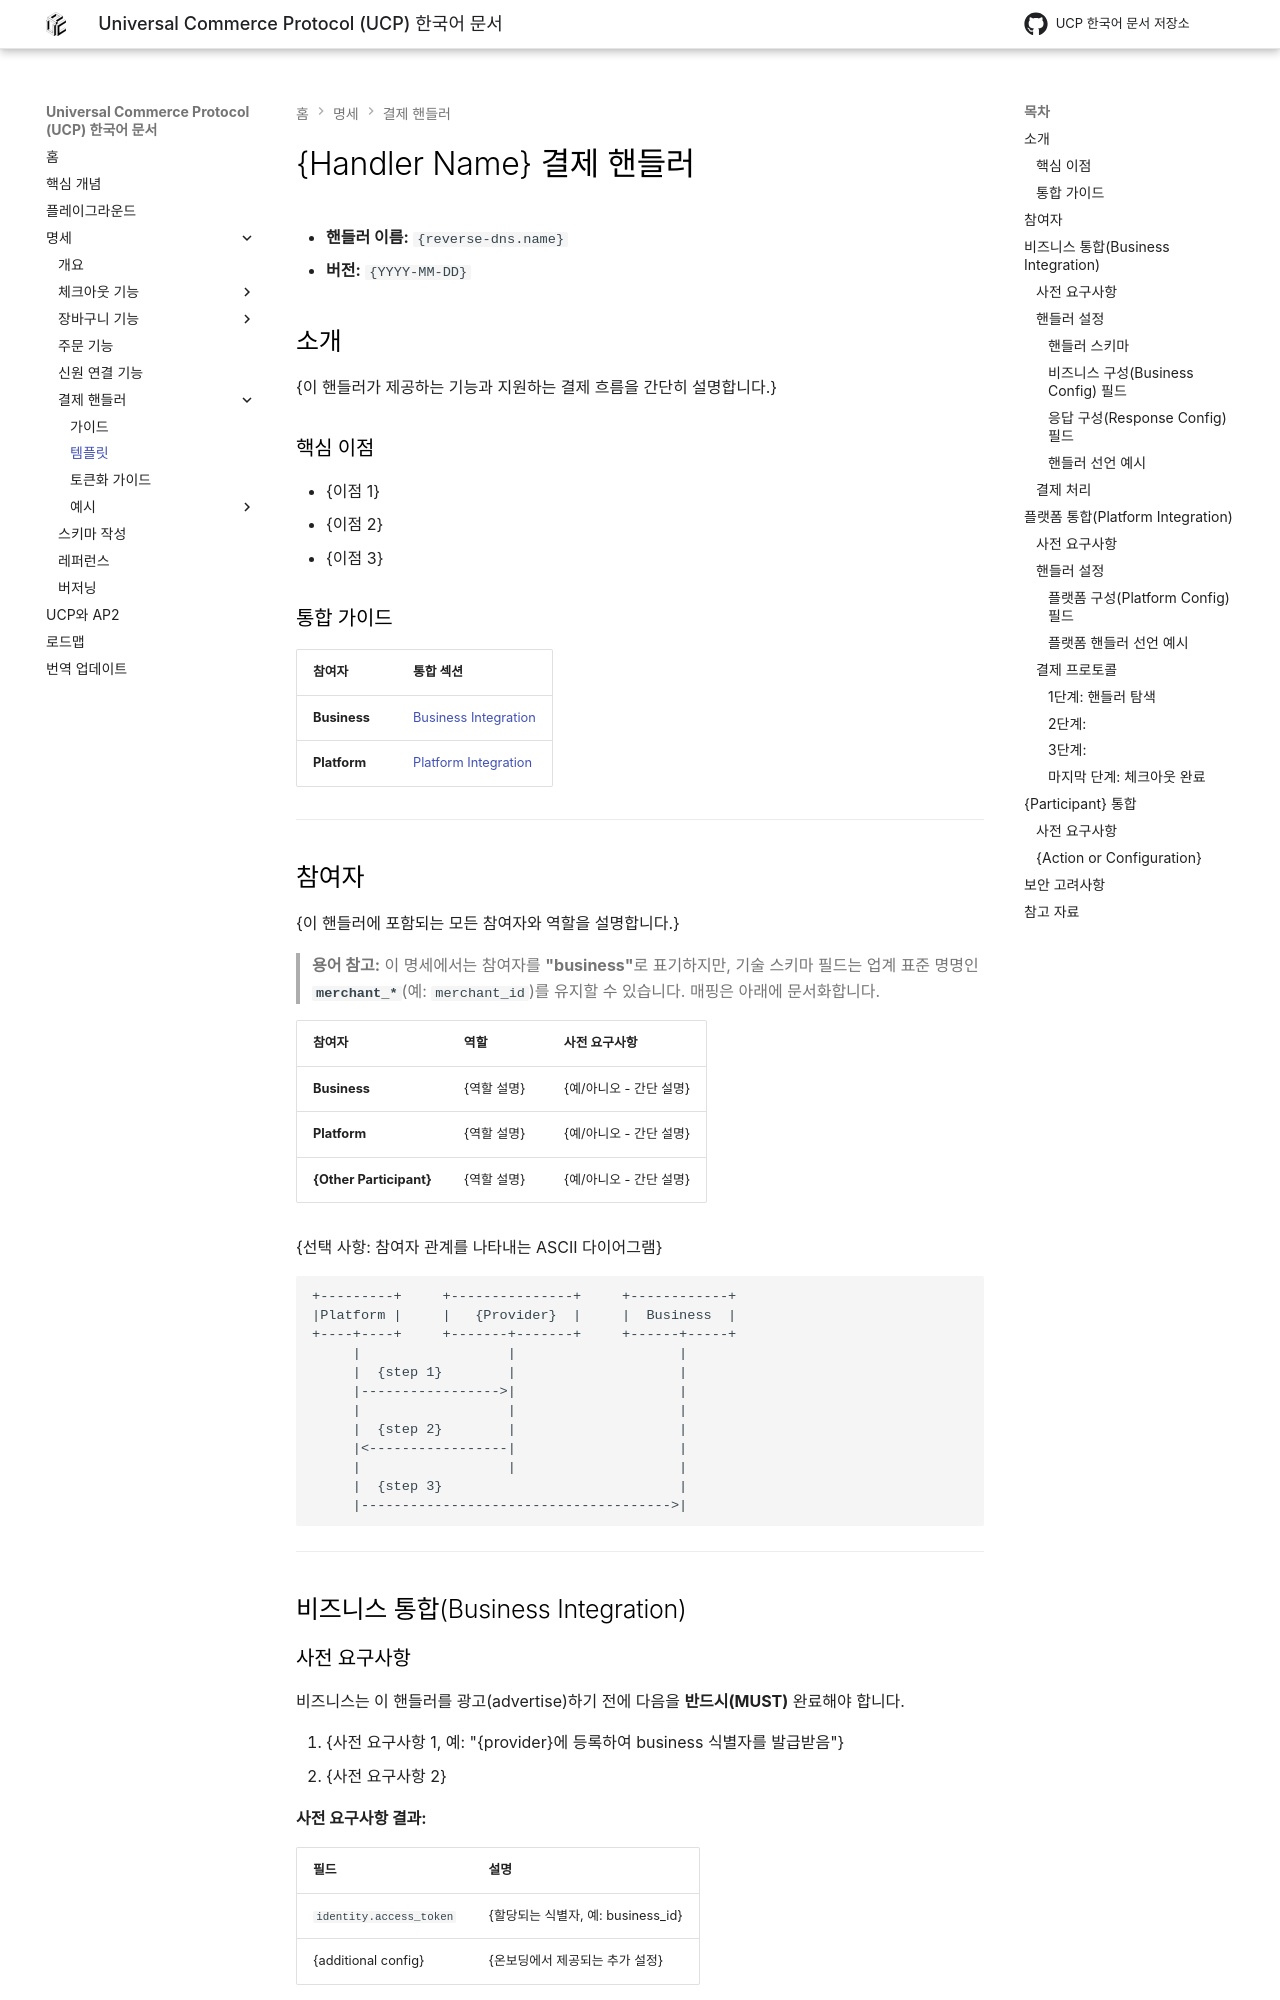

repository: JAICHANGPARK/ucp-docs-ko · page: specification/payment-handler-template/index.html · generator: mkdocs

<!--
   Copyright 2026 UCP Authors

   Licensed under the Apache License, Version 2.0 (the "License");
   you may not use this file except in compliance with the License.
   You may obtain a copy of the License at

       http://www.apache.org/licenses/LICENSE-2.0

   Unless required by applicable law or agreed to in writing, software
   distributed under the License is distributed on an "AS IS" BASIS,
   WITHOUT WARRANTIES OR CONDITIONS OF ANY KIND, either express or implied.
   See the License for the specific language governing permissions and
   limitations under the License.
-->

# {Handler Name} 결제 핸들러

* **핸들러 이름:** `{reverse-dns.name}`
* **버전:** `{YYYY-MM-DD}`

## 소개

{이 핸들러가 제공하는 기능과 지원하는 결제 흐름을 간단히 설명합니다.}

### 핵심 이점

* {이점 1}
* {이점 2}
* {이점 3}

### 통합 가이드

| 참여자 | 통합 섹션 |
| :----- | :-------- |
| **Business** | [Business Integration](#business-integration) |
| **Platform** | [Platform Integration](#platform-integration) |

---
